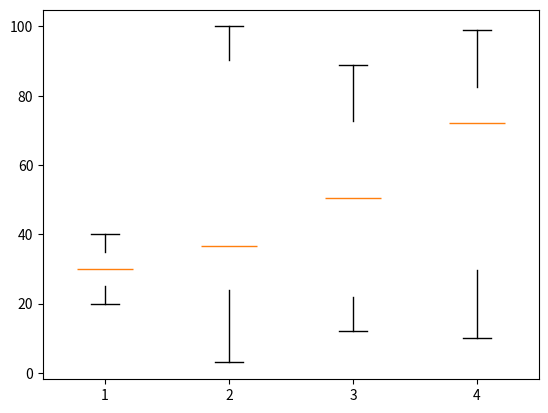

Source code (Python):
import matplotlib.pyplot as plt

value1 = [20, 30, 40]
value2 = [62, 5, 91, 25, 36, 32, 96, 95, 3, 90, 95, 32, 27, 55, 100, 15, 71, 11, 37, 21]
value3 = [23, 89, 12, 78, 72, 89, 25, 69, 68, 86, 19, 49, 15, 16, 16, 75, 65, 31, 25, 52]
value4 = [59, 73, 70, 16, 81, 61, 88, 98, 10, 87, 29, 72, 16, 23, 72, 88, 78, 99, 75, 30]

box_plot_data = [value1, value2, value3, value4]
plt.boxplot(box_plot_data, showbox=False)
plt.show()
